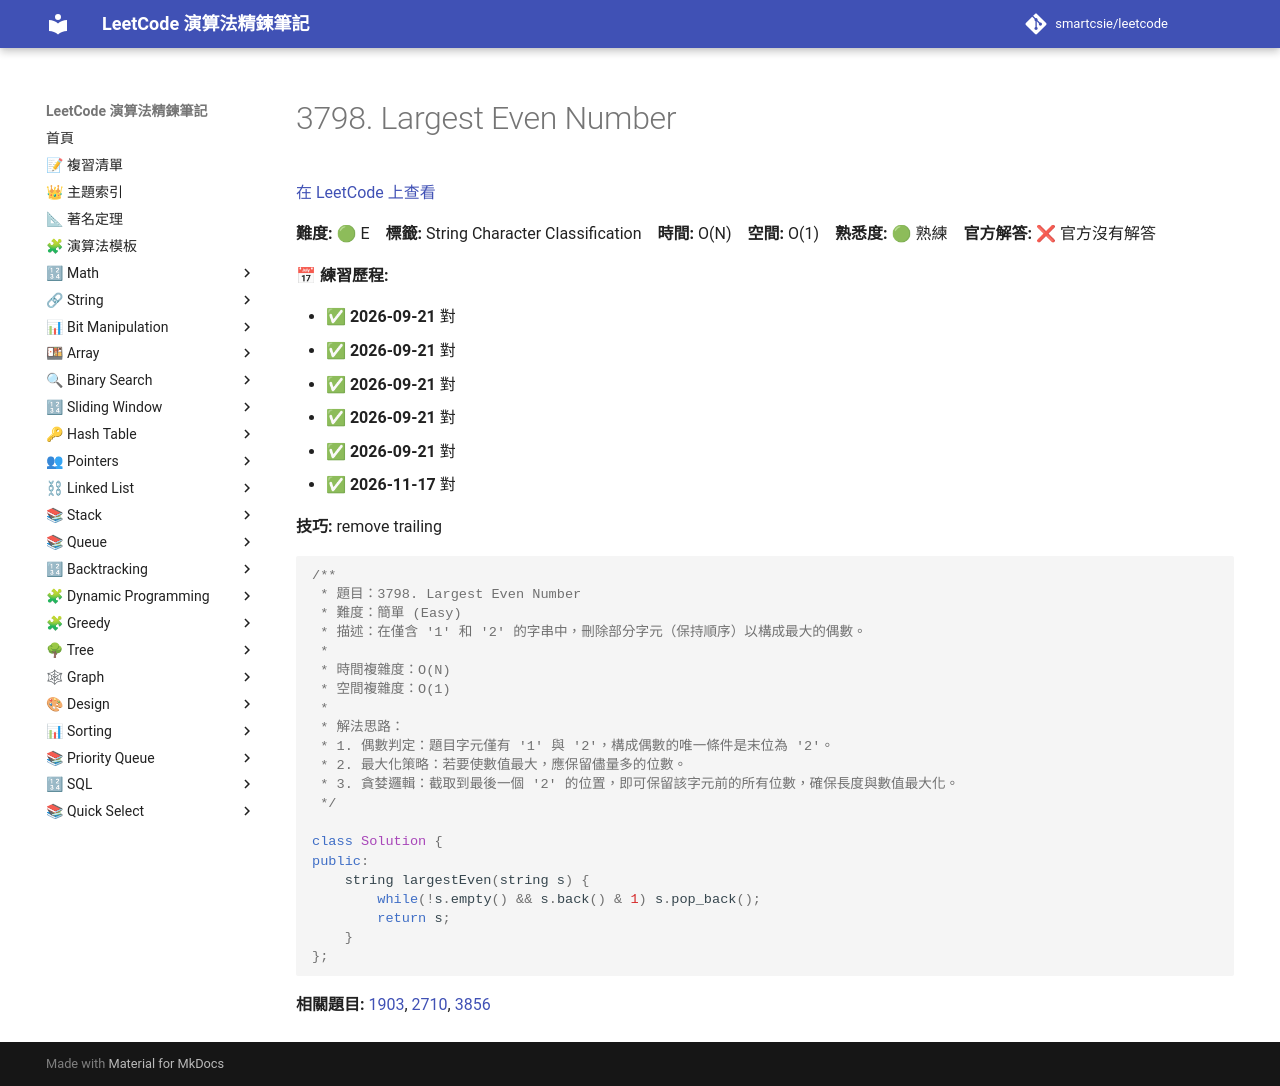

repository: smartcsie/leetcode · page: problems/3798/index.html · generator: mkdocs

# 3798. Largest Even Number

[在 LeetCode 上查看](https://leetcode.com/problems/largest-even-number/)

**難度:** 🟢 E　**標籤:** String Character Classification　**時間:** O(N)　**空間:** O(1)　**熟悉度:** 🟢 熟練　**官方解答:** ❌ 官方沒有解答

**📅 練習歷程:**

- ✅ **2026-09-21** 對
- ✅ **2026-09-21** 對
- ✅ **2026-09-21** 對
- ✅ **2026-09-21** 對
- ✅ **2026-09-21** 對
- ✅ **2026-11-17** 對

**技巧:** remove trailing

```cpp
/**
 * 題目：3798. Largest Even Number
 * 難度：簡單 (Easy)
 * 描述：在僅含 '1' 和 '2' 的字串中，刪除部分字元（保持順序）以構成最大的偶數。
 *
 * 時間複雜度：O(N)
 * 空間複雜度：O(1)
 *
 * 解法思路：
 * 1. 偶數判定：題目字元僅有 '1' 與 '2'，構成偶數的唯一條件是末位為 '2'。
 * 2. 最大化策略：若要使數值最大，應保留儘量多的位數。
 * 3. 貪婪邏輯：截取到最後一個 '2' 的位置，即可保留該字元前的所有位數，確保長度與數值最大化。
 */

class Solution {
public:
    string largestEven(string s) {
        while(!s.empty() && s.back() & 1) s.pop_back();
        return s;
    }
};
```

**相關題目:** [1903](../problems/1903.md), [2710](../problems/2710.md), [3856](../problems/3856.md)
